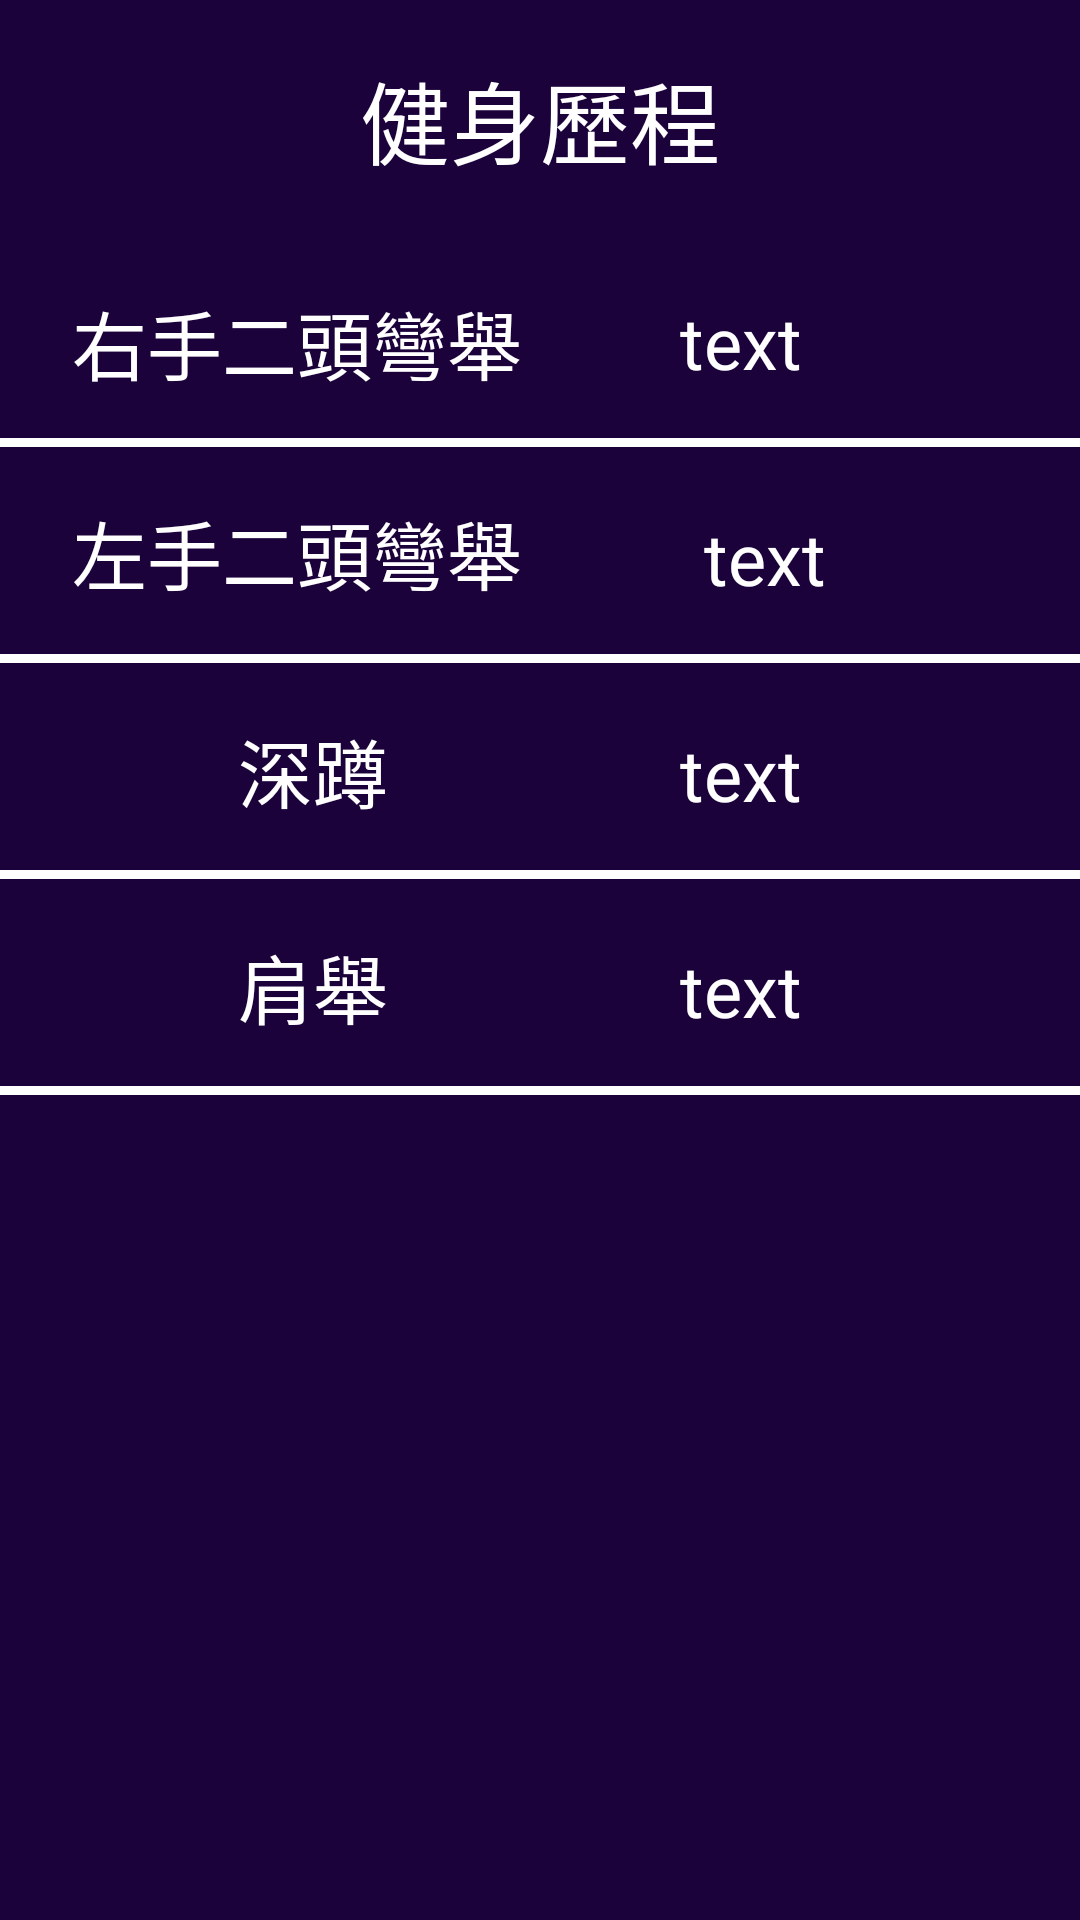

Layout XML and referenced resources for this Android screen:
<!-- AndroidManifest.xml: application theme Theme.PoseEstimation -->
<!-- res/layout/history.xml -->
<?xml version="1.0" encoding="utf-8"?>
<androidx.constraintlayout.widget.ConstraintLayout xmlns:android="http://schemas.android.com/apk/res/android"
    xmlns:app="http://schemas.android.com/apk/res-auto"
    xmlns:tools="http://schemas.android.com/tools"
    android:layout_width="match_parent"
    android:layout_height="match_parent"
    android:background="@color/primary"
    tools:context="lyi.linyi.posemon.history.History">

    <Button
        android:id="@+id/backbutton"
        style="@style/Widget.AppCompat.Button.Borderless"
        android:layout_width="54dp"
        android:layout_height="45dp"
        android:layout_marginStart="16dp"
        android:layout_marginTop="16dp"
        app:icon="@drawable/ic_back"
        app:layout_constraintStart_toStartOf="parent"
        app:layout_constraintTop_toTopOf="parent" />

    <TextView
        android:id="@+id/title"
        android:layout_width="147dp"
        android:layout_height="47dp"
        android:layout_marginTop="16dp"
        android:gravity="center"
        android:text="健身歷程"
        android:textColor="@color/white"
        android:textSize="30dp"
        app:layout_constraintEnd_toEndOf="parent"
        app:layout_constraintStart_toStartOf="parent"
        app:layout_constraintTop_toTopOf="parent" />

    <TextView
        android:id="@+id/textView"
        android:layout_width="161dp"
        android:layout_height="38dp"
        android:layout_marginStart="24dp"
        android:layout_marginTop="96dp"
        android:text="右手二頭彎舉"
        android:textColor="@color/white"
        android:textSize="25dp"
        app:layout_constraintStart_toStartOf="parent"
        app:layout_constraintTop_toTopOf="parent" />

    <TextView
        android:id="@+id/roundtimes"
        android:layout_width="100dp"
        android:layout_height="40dp"
        android:layout_marginBottom="12dp"
        android:gravity="center"
        android:text="text"
        android:textColor="@color/white"
        android:textSize="24sp"
        app:layout_constraintBottom_toTopOf="@+id/view3"
        app:layout_constraintEnd_toEndOf="parent"
        app:layout_constraintHorizontal_bias="0.158"
        app:layout_constraintStart_toEndOf="@+id/textView" />

    <View
        android:id="@+id/view3"
        android:layout_width="360dp"
        android:layout_height="3dp"
        android:layout_marginTop="12dp"
        android:background="@color/white"
        app:layout_constraintEnd_toEndOf="parent"
        app:layout_constraintHorizontal_bias="0.49"
        app:layout_constraintStart_toStartOf="parent"
        app:layout_constraintTop_toBottomOf="@+id/textView" />

    <TextView
        android:id="@+id/textView2"
        android:layout_width="161dp"
        android:layout_height="38dp"
        android:layout_marginStart="24dp"
        android:layout_marginTop="17dp"
        android:text="左手二頭彎舉"
        android:textColor="@color/white"
        android:textSize="25dp"
        app:layout_constraintStart_toStartOf="parent"
        app:layout_constraintTop_toBottomOf="@+id/view3" />

    <TextView
        android:id="@+id/leftroundtimes"
        android:layout_width="100dp"
        android:layout_height="40dp"
        android:layout_marginStart="20dp"
        android:layout_marginBottom="12dp"
        android:gravity="center"
        android:text="text"
        android:textColor="@color/white"
        android:textSize="24dp"
        app:layout_constraintBottom_toTopOf="@+id/view4"
        app:layout_constraintStart_toEndOf="@+id/textView2" />

    <View
        android:id="@+id/view4"
        android:layout_width="360dp"
        android:layout_height="3dp"
        android:layout_marginTop="14dp"
        android:background="@color/white"
        app:layout_constraintEnd_toEndOf="parent"
        app:layout_constraintHorizontal_bias="0.49"
        app:layout_constraintStart_toStartOf="parent"
        app:layout_constraintTop_toBottomOf="@+id/textView2" />

    <TextView
        android:id="@+id/textView4"
        android:layout_width="161dp"
        android:layout_height="38dp"
        android:layout_marginStart="24dp"
        android:layout_marginTop="17dp"
        android:gravity="center"
        android:text="深蹲"
        android:textColor="@color/white"
        android:textSize="25dp"
        app:layout_constraintStart_toStartOf="parent"
        app:layout_constraintTop_toBottomOf="@+id/view4" />

    <TextView
        android:id="@+id/crouchtimes"
        android:layout_width="100dp"
        android:layout_height="40dp"
        android:layout_marginBottom="12dp"
        android:gravity="center"
        android:text="text"
        android:textColor="@color/white"
        android:textSize="24dp"
        app:layout_constraintBottom_toTopOf="@+id/view5"
        app:layout_constraintEnd_toEndOf="parent"
        app:layout_constraintHorizontal_bias="0.158"
        app:layout_constraintStart_toEndOf="@+id/textView4" />

    <View
        android:id="@+id/view5"
        android:layout_width="360dp"
        android:layout_height="3dp"
        android:layout_marginTop="14dp"
        android:background="@color/white"
        app:layout_constraintEnd_toEndOf="parent"
        app:layout_constraintHorizontal_bias="0.49"
        app:layout_constraintStart_toStartOf="parent"
        app:layout_constraintTop_toBottomOf="@+id/textView4" />

    <TextView
        android:id="@+id/textView5"
        android:layout_width="161dp"
        android:layout_height="38dp"
        android:layout_marginStart="24dp"
        android:layout_marginTop="17dp"
        android:gravity="center"
        android:text="肩舉"
        android:textColor="@color/white"
        android:textSize="25dp"
        app:layout_constraintStart_toStartOf="parent"
        app:layout_constraintTop_toBottomOf="@+id/view5" />

    <TextView
        android:id="@+id/presstimes"
        android:layout_width="100dp"
        android:layout_height="40dp"
        android:layout_marginTop="16dp"
        android:gravity="center"
        android:text="text"
        android:textColor="@color/white"
        android:textSize="24dp"
        app:layout_constraintBottom_toTopOf="@+id/view6"
        app:layout_constraintEnd_toEndOf="parent"
        app:layout_constraintHorizontal_bias="0.158"
        app:layout_constraintStart_toEndOf="@+id/textView5"
        app:layout_constraintTop_toBottomOf="@+id/view5"
        app:layout_constraintVertical_bias="0.076" />

    <View
        android:id="@+id/view6"
        android:layout_width="360dp"
        android:layout_height="3dp"
        android:layout_marginTop="14dp"
        android:background="@color/white"
        app:layout_constraintEnd_toEndOf="parent"
        app:layout_constraintHorizontal_bias="0.47"
        app:layout_constraintStart_toStartOf="parent"
        app:layout_constraintTop_toBottomOf="@+id/textView5" />

</androidx.constraintlayout.widget.ConstraintLayout>
<!-- resources referenced by this layout -->
<resources>
  <color name="primary">#1B023B</color>
  <color name="white">#FFFFFFFF</color>
  <style name="Theme.PoseEstimation" parent="Theme.MaterialComponents.DayNight.NoActionBar">
          
          <item name="colorPrimary">@color/purple_500</item>
          <item name="colorPrimaryVariant">@color/purple_700</item>
          <item name="colorOnPrimary">@color/white</item>
          
          <item name="colorSecondary">@color/teal_200</item>
          <item name="colorSecondaryVariant">@color/teal_700</item>
          <item name="colorOnSecondary">@color/black</item>
          
          <item name="android:statusBarColor"> ?attr/colorPrimaryVariant</item>
          
      </style>
  <color name="purple_500">#FF6200EE</color>
  <color name="purple_700">#FF3700B3</color>
  <color name="teal_200">#FF03DAC5</color>
  <color name="teal_700">#FF018786</color>
  <color name="black">#FF000000</color>
</resources>
